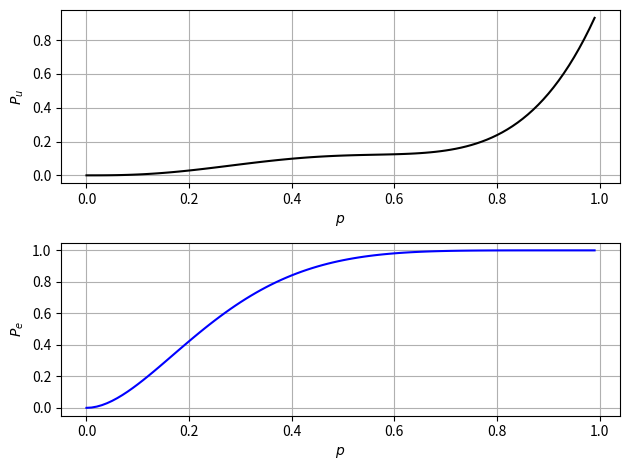

This figure's Python source:
# [redacted]
import pprint, itertools, random
import matplotlib.pyplot as plot
import numpy as np
from math import factorial as fac

def binomial(x, y):
  try:
    binom = fac(x) // fac(y) // fac(x - y)
  except ValueError:
    binom = 0
  return binom
    
def plot_hamming_P_u__P_e():
  num_p_samples = 100
  p_list = [i/num_p_samples for i in range(num_p_samples)]
  def P_u(p):
    return p**7 + 7*p**4*(1-p)**3 + 7*p**3*(1-p)**4
  def P_e(p):
    n = 7
    P_e = 0
    for w in range(2, n+1):
      P_e += binomial(n, w) * p**w * (1-p)**(n-w)
    return P_e
  P_u_list = [P_u(p) for p in p_list]
  P_e_list = [P_e(p) for p in p_list]
  
  plot.figure(1)
  plot.subplot(211)
  plot.grid(True)
  plot.plot(p_list, P_u_list, 'k-')
  plot.xlabel(r'$p$')
  plot.ylabel(r'$P_u$')
  plot.subplot(212)
  plot.grid(True)
  plot.plot(p_list, P_e_list, 'b-')
  plot.xlabel(r'$p$')
  plot.ylabel(r'$P_e$')
  plot.tight_layout()
  # ax = plot.gca()
  # ax.grid(True)
  plot.savefig("plot_hamming_P_u__P_e.png")
  # plot.show()

if __name__ == "__main__":
  plot_hamming_P_u__P_e()